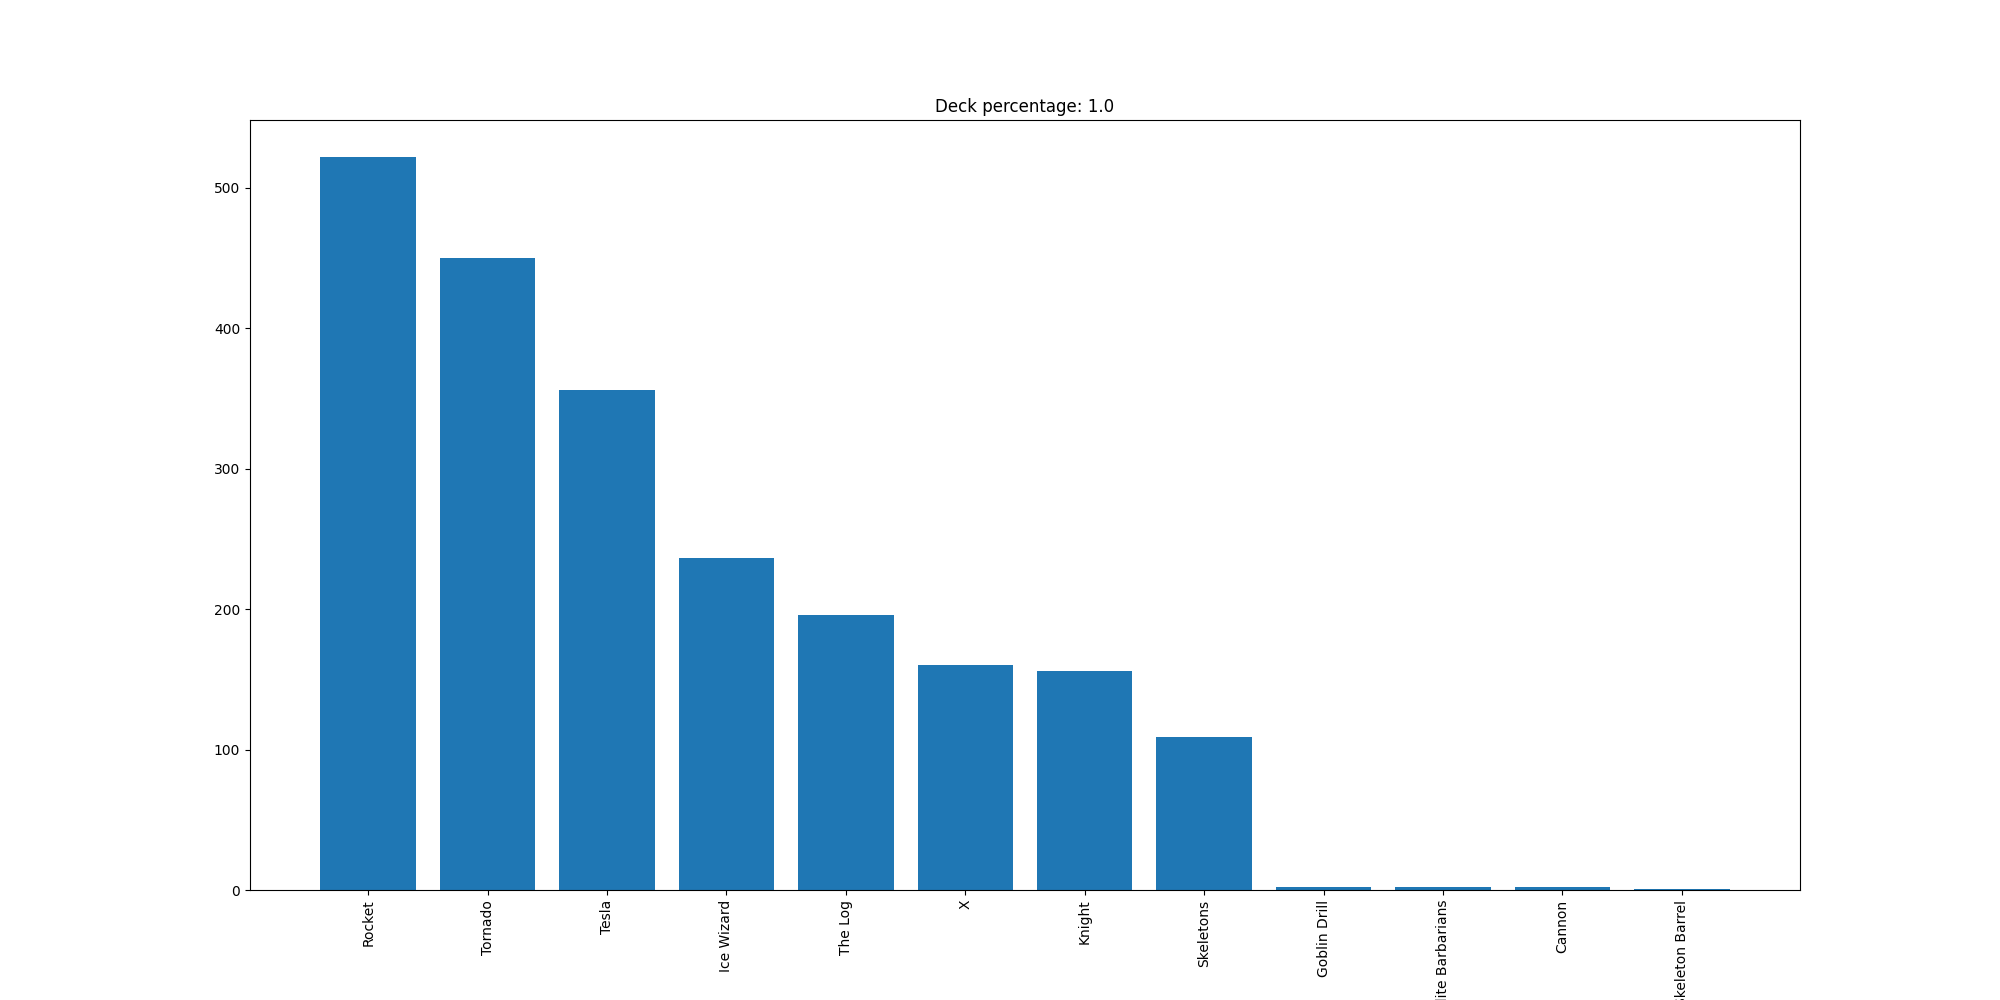

Values plotted in this chart, from the file beside it:
Rocket, 522
Tornado, 450
Tesla, 356
Ice Wizard, 236
The Log, 196
X, 160
Knight, 156
Skeletons, 109
Goblin Drill, 2
Elite Barbarians, 2
Cannon, 2
Skeleton Barrel, 1
